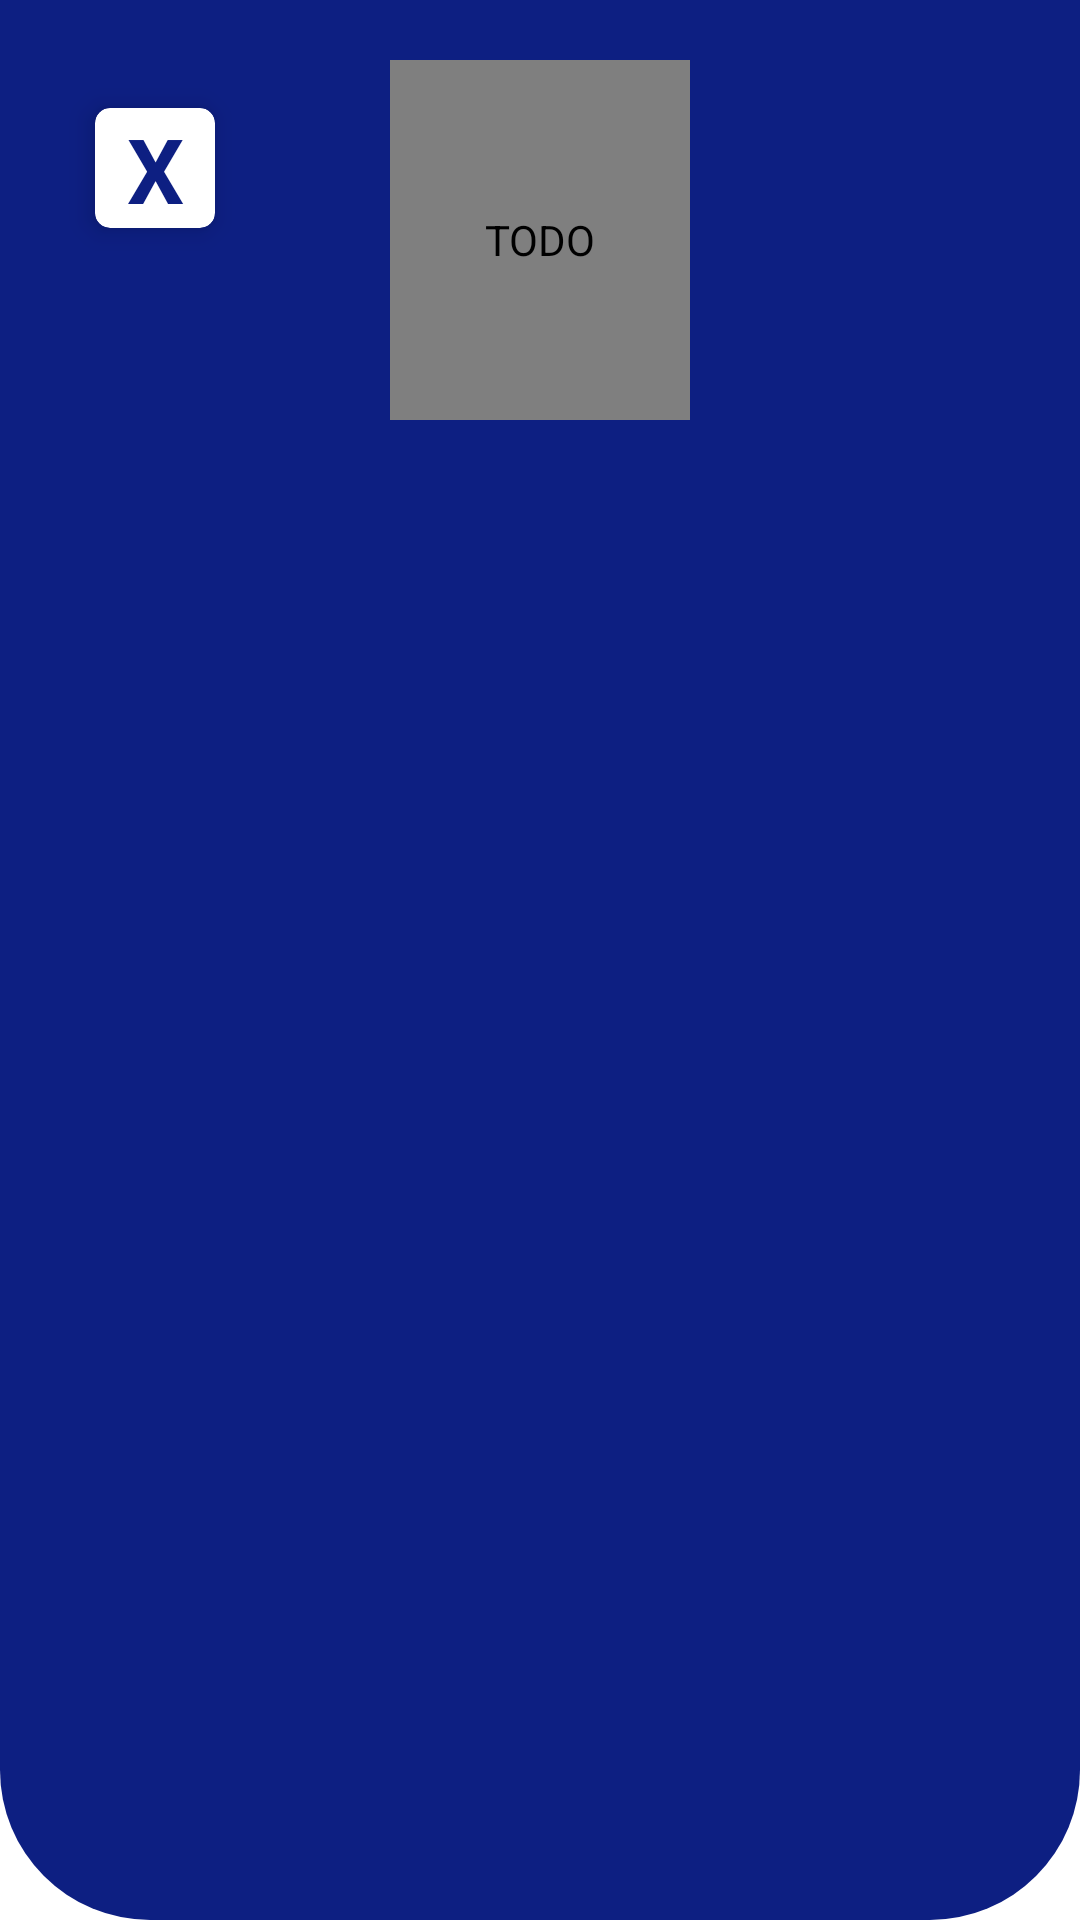

Layout XML and referenced resources for this Android screen:
<!-- AndroidManifest.xml: application theme Theme.SarcoApp -->
<!-- res/layout/menu_nav_header.xml -->
<?xml version="1.0" encoding="utf-8"?>
<LinearLayout xmlns:android="http://schemas.android.com/apk/res/android"
    xmlns:app="http://schemas.android.com/apk/res-auto"
    android:orientation="vertical"
    android:layout_width="match_parent"
    android:layout_height="220dp"
    android:background="@drawable/profile_bg"
    android:padding="20dp">

  <LinearLayout
      android:layout_width="match_parent"
      android:layout_height="wrap_content"
      android:orientation="horizontal">

      <androidx.constraintlayout.widget.ConstraintLayout
          android:layout_width="match_parent"
          android:layout_height="match_parent">

          <de.hdodenhof.circleimageview.CircleImageView
              android:id="@+id/nav_profile_icon"
              android:layout_width="100dp"
              android:layout_height="120dp"
              android:layout_gravity="center_horizontal"
              android:contentDescription="@string/todo"
              android:src="@drawable/user_profile_dp"
              app:civ_border_color="@color/white"
              app:civ_border_width="3dp"
              app:layout_constraintBottom_toBottomOf="parent"
              app:layout_constraintEnd_toEndOf="parent"
              app:layout_constraintStart_toStartOf="parent"
              app:layout_constraintTop_toTopOf="parent" />

          <androidx.cardview.widget.CardView
              android:id="@+id/cardView"
              android:layout_width="40dp"
              android:layout_height="40dp"
              app:cardCornerRadius="5dp"
              app:cardElevation="5dp"
              app:layout_constraintBottom_toBottomOf="parent"
              app:layout_constraintEnd_toStartOf="@+id/nav_profile_icon"
              app:layout_constraintHorizontal_bias="0.166"
              app:layout_constraintStart_toStartOf="parent"
              app:layout_constraintTop_toTopOf="parent"
              app:layout_constraintVertical_bias="0.2">

              <TextView
                  android:id="@+id/nav_cancelTextBtn"
                  android:layout_width="match_parent"
                  android:layout_height="match_parent"
                  android:layout_gravity="center"
                  android:gravity="center"
                  android:text="X"
                  android:textColor="@color/purple_700"
                  android:textSize="30sp"
                  android:textStyle="bold" />
          </androidx.cardview.widget.CardView>

      </androidx.constraintlayout.widget.ConstraintLayout>
      
      
  </LinearLayout>
    

    <TextView
        android:id="@+id/nav_Profile_name"
        android:layout_width="match_parent"
        android:layout_height="wrap_content"
        android:textSize="22sp"
        android:textColor="@color/white"
        android:textStyle="bold"
        android:fontFamily="@font/suez_one"
        android:textAlignment="center"
        android:layout_marginTop="10dp"/>

    <TextView
        android:id="@+id/nav_Profile_email"
        android:layout_width="match_parent"
        android:layout_height="wrap_content"
        android:textSize="16sp"
        android:alpha="0.8"
        android:textColor="@color/white"
        android:fontFamily="@font/suez_one"
        android:textAlignment="center"
        android:layout_marginTop="1dp"/>

</LinearLayout>
<!-- resources referenced by this layout -->
<resources>
  <color name="purple_700">#0D1F82</color>
  <color name="white">#FFFFFFFF</color>
  <!-- drawable profile_bg (drawable) -->
  <?xml version="1.0" encoding="utf-8"?>
  <shape xmlns:android="http://schemas.android.com/apk/res/android">
  
      <solid android:color="#0D1F82"/>
        <corners android:bottomRightRadius="50dp" android:bottomLeftRadius="50dp"/>
  </shape>
  <!-- drawable user_profile_dp: jpeg bitmap (drawable, 6232 bytes) -->
  <string name="todo">TODO</string>
  <style name="Theme.SarcoApp" parent="Theme.MaterialComponents.DayNight.NoActionBar">
          
          <item name="colorPrimary">@color/purple_500</item>
          <item name="colorPrimaryVariant">@color/purple_700</item>
          <item name="colorOnPrimary">@color/white</item>
          
          <item name="colorSecondary">@color/teal_200</item>
          <item name="colorSecondaryVariant">@color/teal_700</item>
          <item name="colorOnSecondary">@color/black</item>
          
          <item name="android:statusBarColor">#0D1F82</item>
          
          <item name="android:windowAnimationStyle">@style/animation</item>
      </style>
  <color name="purple_500">#0D1F82</color>
  <color name="teal_200">#FF03DAC5</color>
  <color name="teal_700">#FF018786</color>
  <color name="black">#FF000000</color>
  <style name="animation">
          <item name="android:windowEnterAnimation">@android:anim/fade_in</item>
          <item name="android:windowExitAnimation">@android:anim/fade_out</item>
      </style>
</resources>
